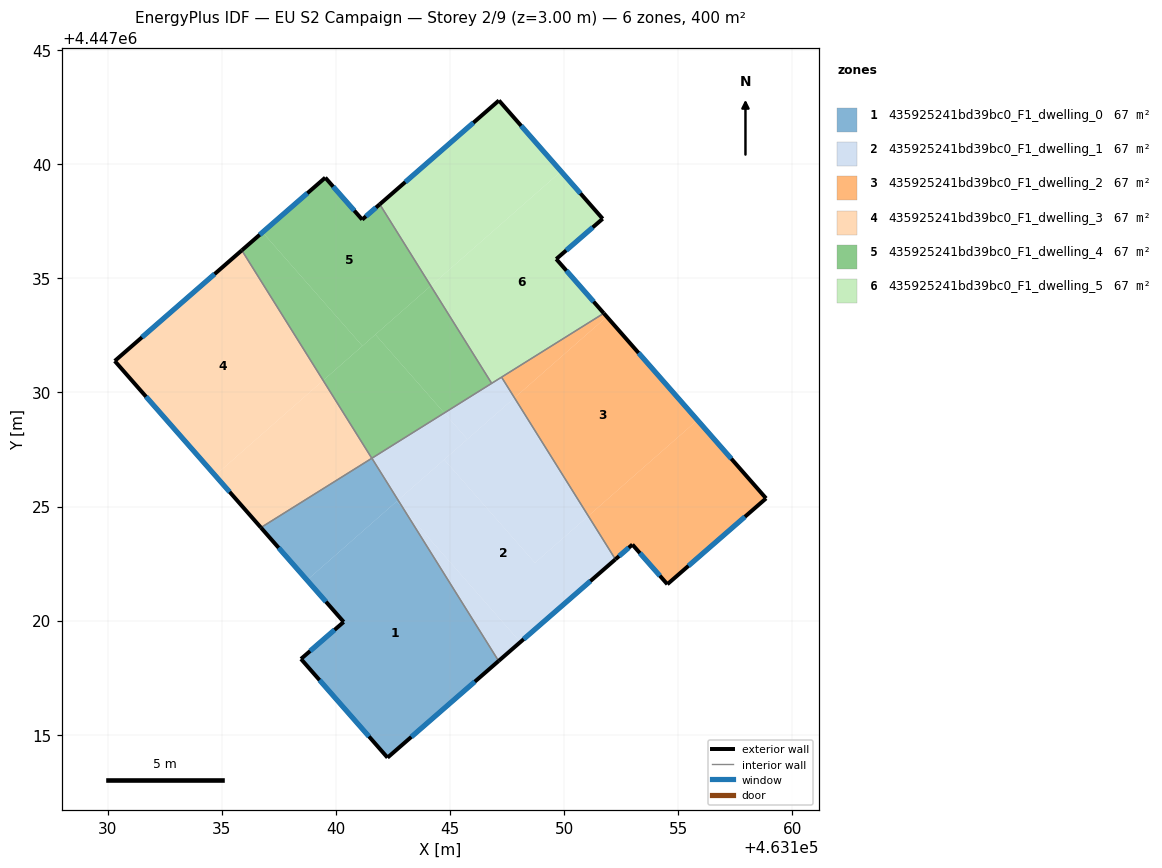
=== STOREY PLAN SPEC (per zone: floor XY polygon, exterior-wall plan segments, windows/doors) ===
zone 1: 435925241bd39bc0_F1_dwelling_0  (66.7 m²)
  floor: (463142.99, 4447024.85) (463147.13, 4447018.23) (463142.26, 4447013.99) (463138.46, 4447018.32) (463140.34, 4447019.94) (463138.73, 4447021.77) (463142.66, 4447025.22)
  floor: (463142.72, 4447025.28) (463142.99, 4447024.85) (463142.66, 4447025.22)
  floor: (463141.57, 4447027.12) (463142.72, 4447025.28) (463138.73, 4447021.77) (463136.71, 4447024.08)
  exterior wall: (463136.71, 4447024.08) – (463140.34, 4447019.94)  [5.5 m]
    window: (463137.49, 4447023.19) – (463139.56, 4447020.83)  [5.4 m²]
  exterior wall: (463142.26, 4447013.99) – (463147.13, 4447018.23)  [6.5 m]
    window: (463143.30, 4447014.90) – (463146.08, 4447017.32)  [6.3 m²]
  exterior wall: (463138.46, 4447018.32) – (463142.26, 4447013.99)  [5.8 m]
    window: (463139.28, 4447017.39) – (463141.44, 4447014.92)  [5.6 m²]
  exterior wall: (463140.34, 4447019.94) – (463138.46, 4447018.32)  [2.5 m]
    window: (463139.94, 4447019.59) – (463138.86, 4447018.67)  [2.4 m²]
  interior walls: 2
zone 2: 435925241bd39bc0_F1_dwelling_1  (66.7 m²)
  floor: (463151.06, 4447024.59) (463152.24, 4447022.68) (463148.08, 4447019.06) (463142.99, 4447024.85) (463142.72, 4447025.28) (463144.74, 4447027.05) (463148.72, 4447022.53)
  floor: (463142.99, 4447024.85) (463148.08, 4447019.06) (463147.13, 4447018.23)
  floor: (463147.82, 4447029.76) (463151.06, 4447024.59) (463148.72, 4447022.53) (463144.74, 4447027.05)
  floor: (463147.26, 4447030.67) (463147.82, 4447029.76) (463145.76, 4447027.95) (463144.75, 4447029.10)
  floor: (463144.75, 4447029.10) (463145.76, 4447027.95) (463142.72, 4447025.28) (463141.57, 4447027.12)
  exterior wall: (463147.13, 4447018.23) – (463152.24, 4447022.68)  [6.8 m]
    window: (463148.22, 4447019.18) – (463151.15, 4447021.73)  [6.7 m²]
  interior walls: 4
zone 3: 435925241bd39bc0_F1_dwelling_2  (66.7 m²)
  floor: (463151.87, 4447033.32) (463155.84, 4447028.79) (463151.06, 4447024.59) (463147.82, 4447029.76)
  floor: (463155.84, 4447028.79) (463158.85, 4447025.36) (463154.52, 4447021.59) (463152.99, 4447023.33) (463152.24, 4447022.68) (463151.06, 4447024.59)
  floor: (463151.74, 4447033.47) (463151.87, 4447033.32) (463147.82, 4447029.76) (463147.26, 4447030.67)
  exterior wall: (463158.85, 4447025.36) – (463151.74, 4447033.47)  [10.8 m]
    window: (463157.32, 4447027.09) – (463153.26, 4447031.73)  [10.6 m²]
  exterior wall: (463154.52, 4447021.59) – (463158.85, 4447025.36)  [5.7 m]
    window: (463155.45, 4447022.40) – (463157.92, 4447024.55)  [5.6 m²]
  exterior wall: (463152.99, 4447023.33) – (463154.52, 4447021.59)  [2.3 m]
    window: (463153.32, 4447022.96) – (463154.19, 4447021.97)  [2.3 m²]
  exterior wall: (463152.24, 4447022.68) – (463152.99, 4447023.33)  [1.0 m]
    window: (463152.40, 4447022.82) – (463152.83, 4447023.19)  [1.0 m²]
  interior walls: 2
zone 4: 435925241bd39bc0_F1_dwelling_3  (66.7 m²)
  floor: (463135.87, 4447036.23) (463139.44, 4447030.53) (463134.70, 4447026.36) (463130.30, 4447031.38)
  floor: (463139.44, 4447030.53) (463141.57, 4447027.11) (463136.71, 4447024.08) (463134.70, 4447026.36)
  exterior wall: (463130.30, 4447031.38) – (463136.71, 4447024.08)  [9.7 m]
    window: (463131.67, 4447029.81) – (463135.34, 4447025.64)  [9.5 m²]
  exterior wall: (463135.87, 4447036.23) – (463130.30, 4447031.38)  [7.4 m]
    window: (463134.68, 4447035.19) – (463131.49, 4447032.42)  [7.2 m²]
  interior walls: 2
zone 5: 435925241bd39bc0_F1_dwelling_4  (66.7 m²)
  floor: (463141.92, 4447038.25) (463144.15, 4447034.67) (463141.16, 4447032.04) (463136.78, 4447037.02) (463139.53, 4447039.41) (463141.15, 4447037.58)
  floor: (463136.78, 4447037.02) (463141.16, 4447032.04) (463139.44, 4447030.53) (463135.87, 4447036.23)
  floor: (463144.15, 4447034.67) (463146.82, 4447030.40) (463144.75, 4447029.10) (463141.73, 4447032.54)
  floor: (463141.73, 4447032.54) (463144.75, 4447029.10) (463141.57, 4447027.11) (463139.44, 4447030.53)
  exterior wall: (463139.53, 4447039.41) – (463135.87, 4447036.23)  [4.9 m]
    window: (463138.75, 4447038.73) – (463136.65, 4447036.91)  [4.8 m²]
  exterior wall: (463141.15, 4447037.58) – (463139.53, 4447039.41)  [2.4 m]
    window: (463140.80, 4447037.97) – (463139.88, 4447039.02)  [2.4 m²]
  exterior wall: (463141.92, 4447038.25) – (463141.15, 4447037.58)  [1.0 m]
    window: (463141.75, 4447038.10) – (463141.31, 4447037.72)  [1.0 m²]
  interior walls: 3
zone 6: 435925241bd39bc0_F1_dwelling_5  (66.7 m²)
  floor: (463147.14, 4447042.80) (463149.86, 4447039.69) (463144.15, 4447034.67) (463141.92, 4447038.25)
  floor: (463149.86, 4447039.69) (463151.69, 4447037.61) (463149.65, 4447035.85) (463151.74, 4447033.47) (463146.82, 4447030.40) (463144.15, 4447034.67)
  exterior wall: (463151.74, 4447033.47) – (463149.65, 4447035.85)  [3.2 m]
    window: (463151.29, 4447033.98) – (463150.10, 4447035.34)  [3.1 m²]
  exterior wall: (463147.14, 4447042.80) – (463141.92, 4447038.25)  [6.9 m]
    window: (463146.02, 4447041.82) – (463143.04, 4447039.22)  [6.8 m²]
  exterior wall: (463151.69, 4447037.61) – (463147.14, 4447042.80)  [6.9 m]
    window: (463150.71, 4447038.72) – (463148.11, 4447041.69)  [6.8 m²]
  exterior wall: (463149.65, 4447035.85) – (463151.69, 4447037.61)  [2.7 m]
    window: (463150.09, 4447036.22) – (463151.25, 4447037.23)  [2.6 m²]
  interior walls: 3

=== DERIVED (storey summary) ===
Building: EU S2 Campaign
Storey: 2 of 9  (floor level z = 3.00 m)
Storey gross floor area: 400.0 m²
Zones on this storey: 6
  - 435925241bd39bc0_F1_dwelling_0: floor 66.7 m²; exterior wall 20.2 m (60.6 m²); 4 window(s) 19.8 m²; WWR 32.7%
  - 435925241bd39bc0_F1_dwelling_1: floor 66.7 m²; exterior wall 6.8 m (20.4 m²); 1 window(s) 6.7 m²; WWR 32.7%
  - 435925241bd39bc0_F1_dwelling_2: floor 66.7 m²; exterior wall 19.8 m (59.5 m²); 4 window(s) 19.4 m²; WWR 32.7%
  - 435925241bd39bc0_F1_dwelling_3: floor 66.7 m²; exterior wall 17.1 m (51.3 m²); 2 window(s) 16.8 m²; WWR 32.7%
  - 435925241bd39bc0_F1_dwelling_4: floor 66.7 m²; exterior wall 8.3 m (25.0 m²); 3 window(s) 8.2 m²; WWR 32.7%
  - 435925241bd39bc0_F1_dwelling_5: floor 66.7 m²; exterior wall 19.7 m (59.0 m²); 4 window(s) 19.3 m²; WWR 32.7%
Zone adjacency (shared interzone walls):
  - 435925241bd39bc0_F1_dwelling_0 ↔ 435925241bd39bc0_F1_dwelling_1
  - 435925241bd39bc0_F1_dwelling_0 ↔ 435925241bd39bc0_F1_dwelling_3
  - 435925241bd39bc0_F1_dwelling_1 ↔ 435925241bd39bc0_F1_dwelling_2
  - 435925241bd39bc0_F1_dwelling_1 ↔ 435925241bd39bc0_F1_dwelling_4
  - 435925241bd39bc0_F1_dwelling_1 ↔ 435925241bd39bc0_F1_dwelling_5
  - 435925241bd39bc0_F1_dwelling_2 ↔ 435925241bd39bc0_F1_dwelling_5
  - 435925241bd39bc0_F1_dwelling_3 ↔ 435925241bd39bc0_F1_dwelling_4
  - 435925241bd39bc0_F1_dwelling_4 ↔ 435925241bd39bc0_F1_dwelling_5